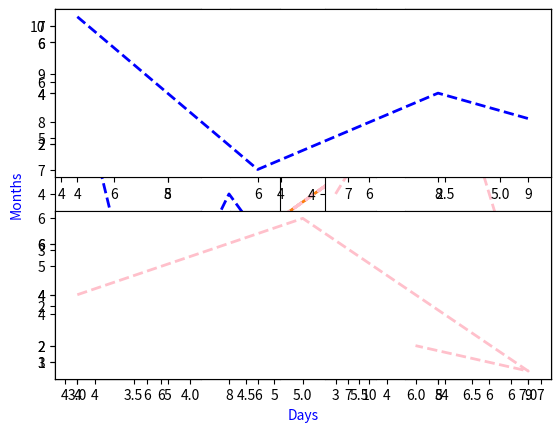

Python code for this plot:
#!/usr/bin/env python
# coding: utf-8

# In[3]:


import matplotlib


# In[4]:


print(matplotlib.__version__)


# In[6]:


import matplotlib.pyplot as plt 
import numpy as np


# In[7]:


p = np.array([4,7,8,9])
d = np.array([3,7,8,10])
plt.plot(p,d)
plt.show


# In[8]:


p = np.array([4,7,8,9])
d = np.array([3,7,8,10])
plt.plot(p,d, linewidth = 2)
plt.show


# In[10]:


p = np.array([4,7,8,9])
d = np.array([3,7,8,10])
plt.plot(p,d,linewidth = 2,c = 'pink' , linestyle = '--')
plt.show


# In[11]:


p = np.array([4,7,8,9])
d = np.array([3,7,8,10])
plt.plot(p,d,linewidth = 2,c = 'pink' , linestyle = '--')
plt.xlabel('Days')
plt.ylabel('Months')
plt.show


# In[12]:


p = np.array([4,7,8,9])
d = np.array([3,7,8,10])
plt.plot(p,d,linewidth = 2,c = 'pink' , linestyle = '--')
plt.xlabel('Days', c = 'blue')
plt.ylabel('Months', c = 'blue')
plt.show


# In[14]:


p = np.array([4,7,8,9])
d = np.array([3,7,8,10])
plt.plot(p,d,linewidth = 2,c = 'pink' , linestyle = '--')
plt.xlabel('Days', c = 'blue')
plt.ylabel('Months', c = 'blue')
plt.grid()
plt.show()


# In[15]:


p = np.array([4,7,8,9])
d = np.array([3,7,8,10])
plt.plot(p,d,linewidth = 2,c = 'pink' , linestyle = '--')
plt.xlabel('Days', c = 'blue')
plt.ylabel('Months', c = 'blue')
plt.grid(axis = 'y')
plt.show()


# In[16]:


p = np.array([4,7,8,9])
d = np.array([3,7,8,10])
plt.plot(p,d,linewidth = 2,c = 'pink' , linestyle = '--')
plt.xlabel('Days', c = 'blue')
plt.ylabel('Months', c = 'blue')
plt.grid(axis = 'x')
plt.show()


# In[21]:


p = np.array([4,7,8,9])
d = np.array([3,7,8,10])
plt.plot(p,d,linewidth = 2,c = 'pink' , linestyle = '--')
plt.xlabel('Days', c = 'blue')
plt.ylabel('Months', c = 'blue')
plt.grid(color = 'blue', linestyle = '--', linewidth = 1 )
plt.show()


# In[22]:


p = np.array([4,7,8,9])
d = np.array([3,7,8,10])
plt.plot(p,d,marker = '^',linewidth = 2,c = 'pink' , linestyle = '--')
plt.xlabel('Days', c = 'blue')
plt.ylabel('Months', c = 'blue')
plt.grid(color = 'blue', linestyle = '--', linewidth = 1 )
plt.show()


# In[25]:


#plot1
d = np.array([4,6,8,9])
s = np.array([7,1,4,3])
plt.subplot(1,2,1)
plt.plot(d,s,c= 'blue', ls = '--' , linewidth = 2)

#plot2
a = np.array([3,5,7,6])
b = np.array([4,7,1,2])
plt.subplot(1,2,2)
plt.plot(a,b,c = 'pink', ls = '--', linewidth = 2)

plt.show()


# In[28]:


#plot1
d = np.array([4,6,8,9])
s = np.array([7,1,4,3])
plt.subplot(2,3,1)
plt.plot(d,s,c= 'blue', ls = '--' , linewidth = 2)

#plot2
a = np.array([3,5,4,6])
b = np.array([4,2,1,2])
plt.subplot(2,3,2)
plt.plot(a,b,c = 'pink', ls = '--', linewidth = 2)

#plot3
c = np.array([1,5,7,6])
e = np.array([4,7,1,2])
plt.subplot(2,3,3)
plt.plot(c,e,c = 'orange', ls = '--', linewidth = 2)

#plot4
f = np.array([3,5,7,6])
h = np.array([4,7,1,5])
plt.subplot(2,3,4)
plt.plot(f,h,c = 'green', ls = '--', linewidth = 2)

#plot5
g = np.array([3,5,7,10])
i = np.array([4,7,1,2])
plt.subplot(2,3,5)
plt.plot(g,i,c = 'magenta', ls = '--', linewidth = 2)

#plot6
z = np.array([3,5,7,6])
y = np.array([4,7,12,2])
plt.subplot(2,3,6)
plt.plot(z,y,c = 'grey', ls = '--', linewidth = 2)




plt.show()


# In[29]:


#plot1
d = np.array([4,6,8,9])
s = np.array([7,1,4,3])
plt.subplot(2,1,1)
plt.plot(d,s,c= 'blue', ls = '--' , linewidth = 2)

#plot2
a = np.array([3,5,7,6])
b = np.array([4,7,1,2])
plt.subplot(2,1,2)
plt.plot(a,b,c = 'pink', ls = '--', linewidth = 2)

plt.show()


# In[ ]:




